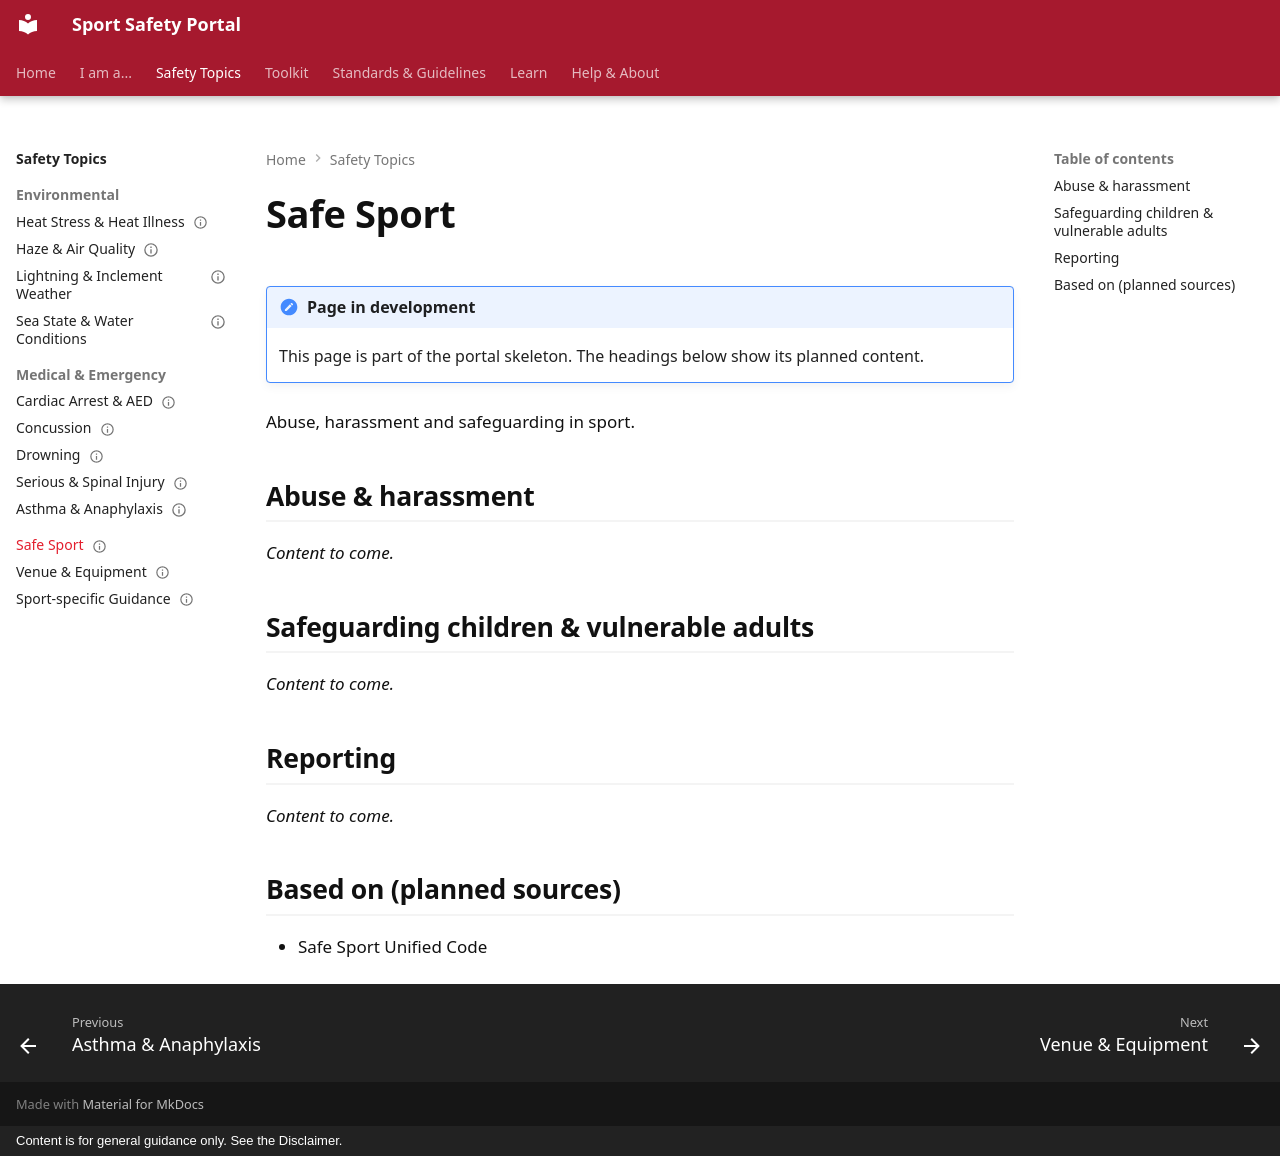

repository: sportsafetysandbox/sportsafety · page: topics/safe-sport/index.html · generator: mkdocs · copyright: Content is for general guidance only. See the Disclaimer.

---
status: placeholder
---

# Safe Sport

!!! note "Page in development"
    This page is part of the portal skeleton. The headings below show its planned content.

Abuse, harassment and safeguarding in sport.

## Abuse & harassment

*Content to come.*

## Safeguarding children & vulnerable adults

*Content to come.*

## Reporting

*Content to come.*

## Based on (planned sources)

- Safe Sport Unified Code
